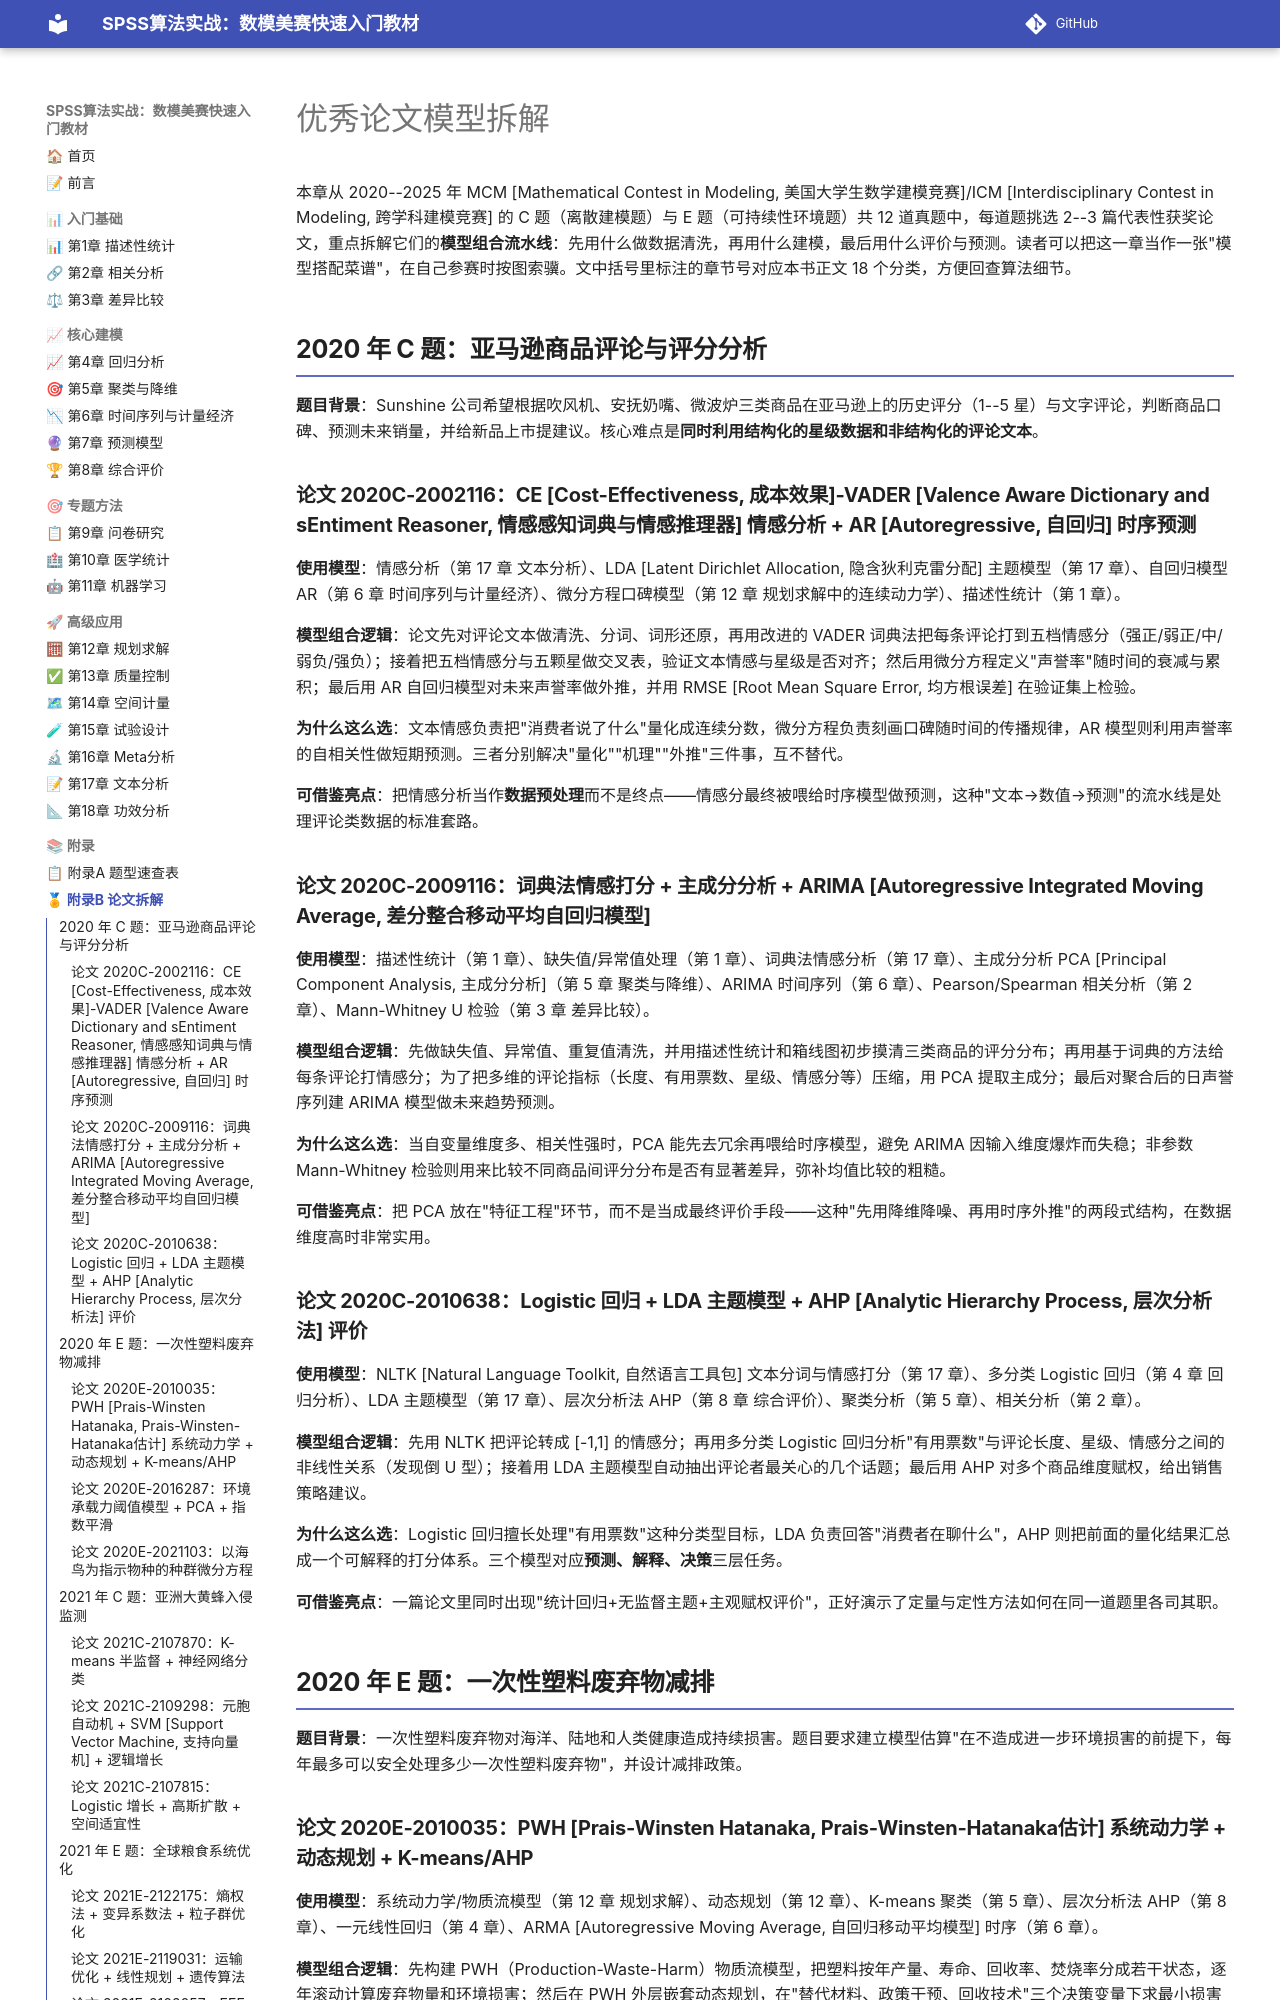

repository: biyyl234/SPSS-MCM-textbook · page: appendix_b/index.html · generator: mkdocs

# 优秀论文模型拆解

本章从 2020--2025 年 MCM [Mathematical Contest in Modeling, 美国大学生数学建模竞赛]/ICM [Interdisciplinary Contest in Modeling, 跨学科建模竞赛] 的 C 题（离散建模题）与 E 题（可持续性环境题）共 12 道真题中，每道题挑选 2--3 篇代表性获奖论文，重点拆解它们的**模型组合流水线**：先用什么做数据清洗，再用什么建模，最后用什么评价与预测。读者可以把这一章当作一张"模型搭配菜谱"，在自己参赛时按图索骥。文中括号里标注的章节号对应本书正文 18 个分类，方便回查算法细节。

## 2020 年 C 题：亚马逊商品评论与评分分析

**题目背景**：Sunshine 公司希望根据吹风机、安抚奶嘴、微波炉三类商品在亚马逊上的历史评分（1--5 星）与文字评论，判断商品口碑、预测未来销量，并给新品上市提建议。核心难点是**同时利用结构化的星级数据和非结构化的评论文本**。

### 论文 2020C-2002116：CE [Cost-Effectiveness, 成本效果]-VADER [Valence Aware Dictionary and sEntiment Reasoner, 情感感知词典与情感推理器] 情感分析 + AR [Autoregressive, 自回归] 时序预测
**使用模型**：情感分析（第 17 章 文本分析）、LDA [Latent Dirichlet Allocation, 隐含狄利克雷分配] 主题模型（第 17 章）、自回归模型 AR（第 6 章 时间序列与计量经济）、微分方程口碑模型（第 12 章 规划求解中的连续动力学）、描述性统计（第 1 章）。

**模型组合逻辑**：论文先对评论文本做清洗、分词、词形还原，再用改进的 VADER 词典法把每条评论打到五档情感分（强正/弱正/中/弱负/强负）；接着把五档情感分与五颗星做交叉表，验证文本情感与星级是否对齐；然后用微分方程定义"声誉率"随时间的衰减与累积；最后用 AR 自回归模型对未来声誉率做外推，并用 RMSE [Root Mean Square Error, 均方根误差] 在验证集上检验。

**为什么这么选**：文本情感负责把"消费者说了什么"量化成连续分数，微分方程负责刻画口碑随时间的传播规律，AR 模型则利用声誉率的自相关性做短期预测。三者分别解决"量化""机理""外推"三件事，互不替代。

**可借鉴亮点**：把情感分析当作**数据预处理**而不是终点——情感分最终被喂给时序模型做预测，这种"文本→数值→预测"的流水线是处理评论类数据的标准套路。

### 论文 2020C-2009116：词典法情感打分 + 主成分分析 + ARIMA [Autoregressive Integrated Moving Average, 差分整合移动平均自回归模型]
**使用模型**：描述性统计（第 1 章）、缺失值/异常值处理（第 1 章）、词典法情感分析（第 17 章）、主成分分析 PCA [Principal Component Analysis, 主成分分析]（第 5 章 聚类与降维）、ARIMA 时间序列（第 6 章）、Pearson/Spearman 相关分析（第 2 章）、Mann-Whitney U 检验（第 3 章 差异比较）。

**模型组合逻辑**：先做缺失值、异常值、重复值清洗，并用描述性统计和箱线图初步摸清三类商品的评分分布；再用基于词典的方法给每条评论打情感分；为了把多维的评论指标（长度、有用票数、星级、情感分等）压缩，用 PCA 提取主成分；最后对聚合后的日声誉序列建 ARIMA 模型做未来趋势预测。

**为什么这么选**：当自变量维度多、相关性强时，PCA 能先去冗余再喂给时序模型，避免 ARIMA 因输入维度爆炸而失稳；非参数 Mann-Whitney 检验则用来比较不同商品间评分分布是否有显著差异，弥补均值比较的粗糙。

**可借鉴亮点**：把 PCA 放在"特征工程"环节，而不是当成最终评价手段——这种"先用降维降噪、再用时序外推"的两段式结构，在数据维度高时非常实用。

### 论文 2020C-2010638：Logistic 回归 + LDA 主题模型 + AHP [Analytic Hierarchy Process, 层次分析法] 评价
**使用模型**：NLTK [Natural Language Toolkit, 自然语言工具包] 文本分词与情感打分（第 17 章）、多分类 Logistic 回归（第 4 章 回归分析）、LDA 主题模型（第 17 章）、层次分析法 AHP（第 8 章 综合评价）、聚类分析（第 5 章）、相关分析（第 2 章）。

**模型组合逻辑**：先用 NLTK 把评论转成 [-1,1] 的情感分；再用多分类 Logistic 回归分析"有用票数"与评论长度、星级、情感分之间的非线性关系（发现倒 U 型）；接着用 LDA 主题模型自动抽出评论者最关心的几个话题；最后用 AHP 对多个商品维度赋权，给出销售策略建议。

**为什么这么选**：Logistic 回归擅长处理"有用票数"这种分类型目标，LDA 负责回答"消费者在聊什么"，AHP 则把前面的量化结果汇总成一个可解释的打分体系。三个模型对应**预测、解释、决策**三层任务。

**可借鉴亮点**：一篇论文里同时出现"统计回归+无监督主题+主观赋权评价"，正好演示了定量与定性方法如何在同一道题里各司其职。

## 2020 年 E 题：一次性塑料废弃物减排

**题目背景**：一次性塑料废弃物对海洋、陆地和人类健康造成持续损害。题目要求建立模型估算"在不造成进一步环境损害的前提下，每年最多可以安全处理多少一次性塑料废弃物"，并设计减排政策。
